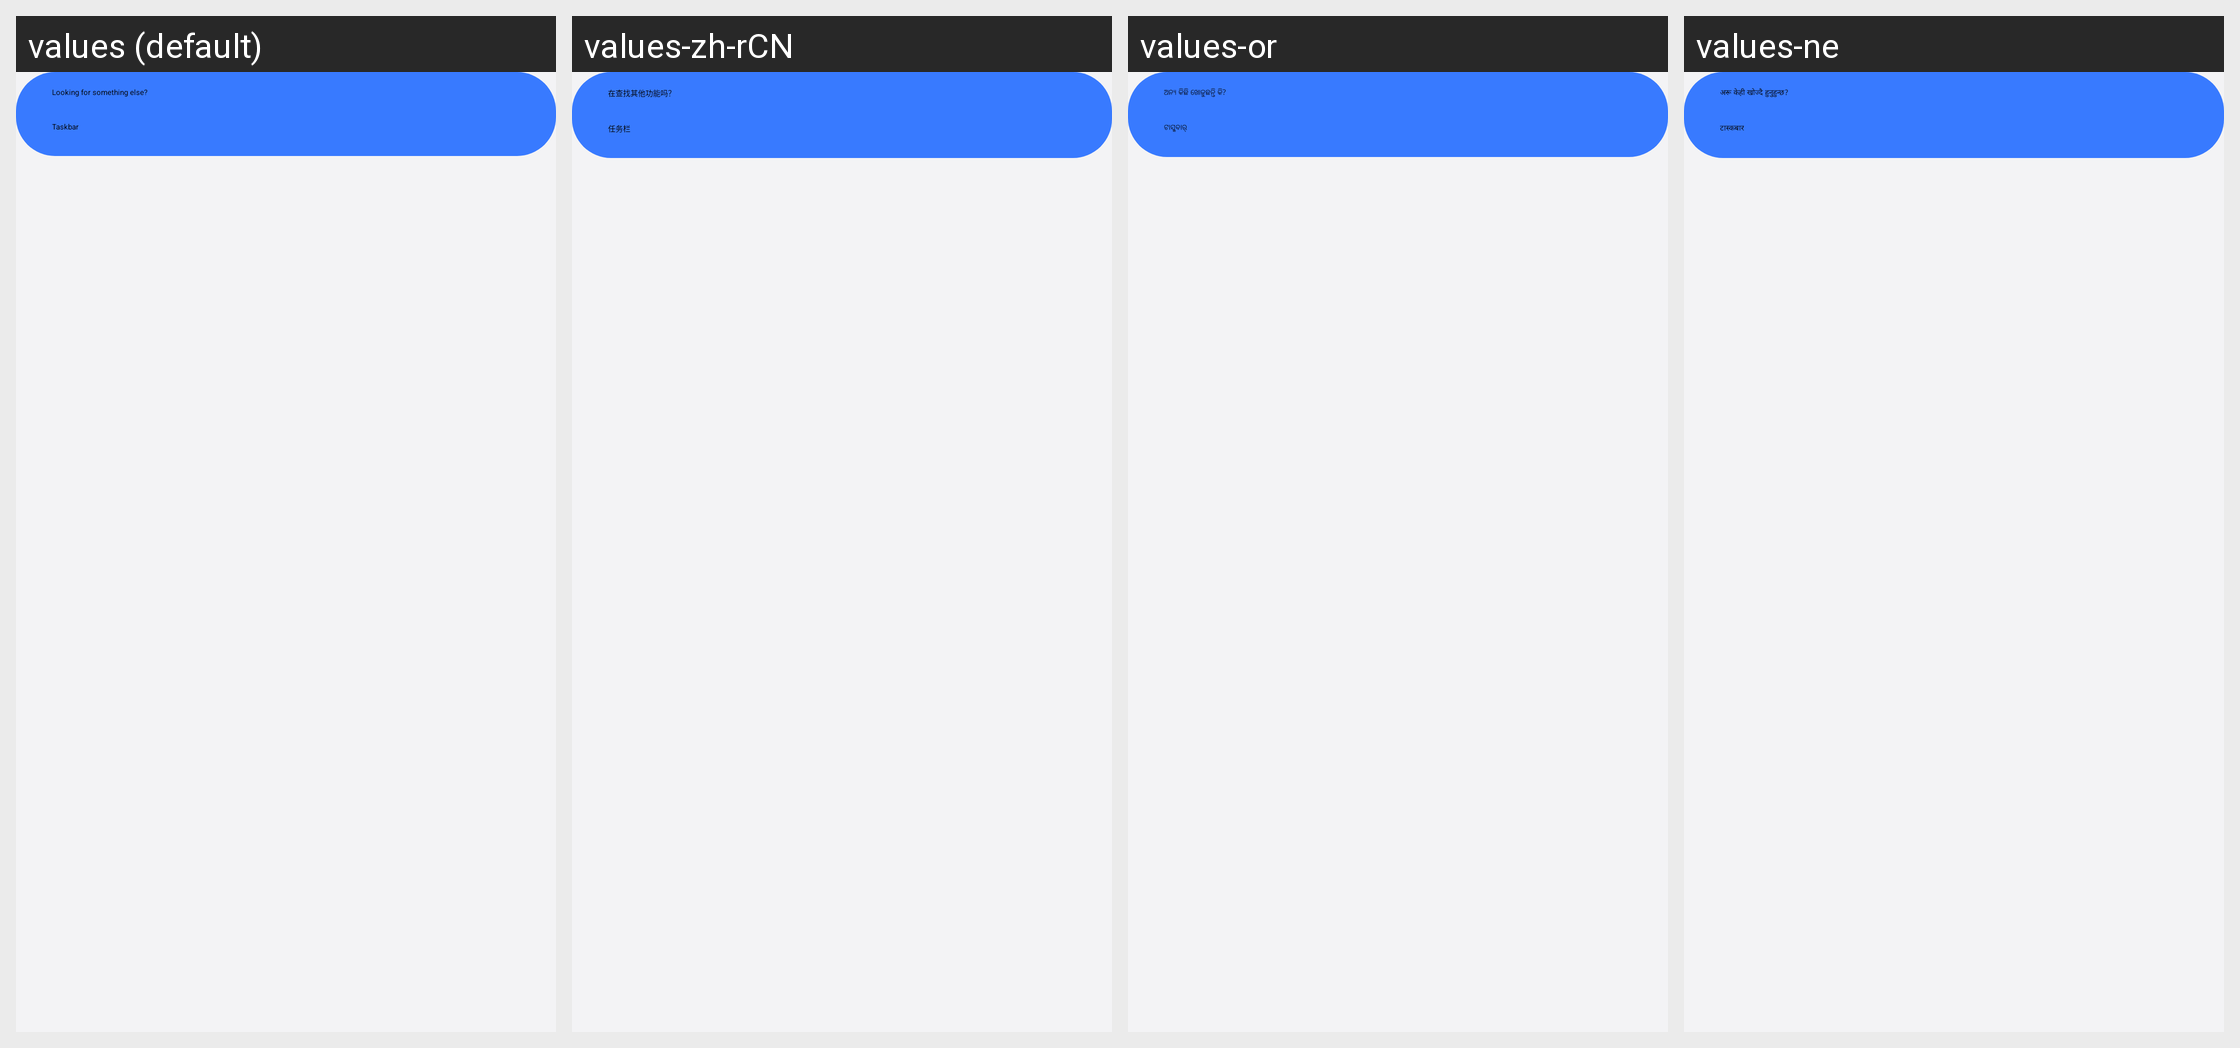

The same Android screen rendered under several of its app's locales, left to right. List the strings drawn on it with the default value and each locale's translation.
Android screen res/layout/relative_link_view.xml rendered under 4 locales, left to right: values (default), values-zh-rCN, values-or, values-ne. Device: Nexus 5 (rendered at 1080×1920; each locale shown at half size, 540×960, under a caption strip naming it); theme Theme.HoneySpace.
Other locales in the repository, not shown: values-af, values-am, values-ar, values-as, values-az, values-az-rAZ, values-be, values-be-rBY, values-bg, values-bn, values-bn-rBD, values-bn-rIN, values-bo, values-bs, values-ca, values-ckb-rIR, values-cs, values-da, values-de, values-el, values-en, values-en-rAU, values-en-rCA, values-en-rDI, values-en-rGB, values-en-rPH, values-en-rUS, values-en-rXC, values-en-rZG, values-es, values-es-rES, values-es-rUS, values-et, values-et-rEE, values-eu, values-eu-rES, values-fa, values-fi, values-fr, values-fr-rCA, values-ga, values-gl, values-gl-rES, values-gu, values-gu-rIN, values-ha, values-he, values-hi, values-hr, values-hu, values-hy, values-hy-rAM, values-id, values-ig, values-in, values-is, values-is-rIS, values-it, values-iw, values-ja, values-ka, values-ka-rGE, values-kk, values-kk-rKZ, values-km, values-km-rKH, values-kn, values-kn-rIN, values-ko, values-ku, values-ky, values-ky-rKG, values-lo, values-lo-rLA, values-lt, values-lv, values-mk, values-mk-rMK, values-ml, values-ml-rIN, values-mn, values-mn-rMN, values-mr, values-mr-rIN, values-ms, values-ms-rMY, values-my, values-my-rMM, values-my-rZG, values-nb, values-ne-rNP, values-nl, values-pa, values-pa-rIN, values-pl, values-pl-rSP, values-pt, values-pt-rBR, values-pt-rPT, values-ro, values-ru, values-si, values-si-rLK, values-sk, values-sl, values-sq, values-sq-rAL, values-sr, values-sv, values-sw, values-ta, values-ta-rIN, values-te, values-te-rIN, values-tg, values-th, values-tk, values-tl, values-tr, values-ug-rCN, values-uk, values-ur, values-ur-rPK, values-uz, values-uz-rUZ, values-vi, values-yo, values-zh-rHK, values-zh-rTW, values-zu.
Strings drawn on this screen, with the default value and each locale's value (text and hints the layout hard-codes, and strings that could not be matched under every locale, appear in the picture but are not listed):

relative_link_view_title
  values: Looking for something else?
  values-zh-rCN: 在查找其他功能吗？
  values-or: ଅନ୍ୟ କିଛି ଖୋଜୁଛନ୍ତି କି?
  values-ne: अरू केही खोज्दै हुनुहुन्छ?

taskbar
  values: Taskbar
  values-zh-rCN: 任务栏
  values-or: ଟାସ୍କବାର୍
  values-ne: टास्कबार
